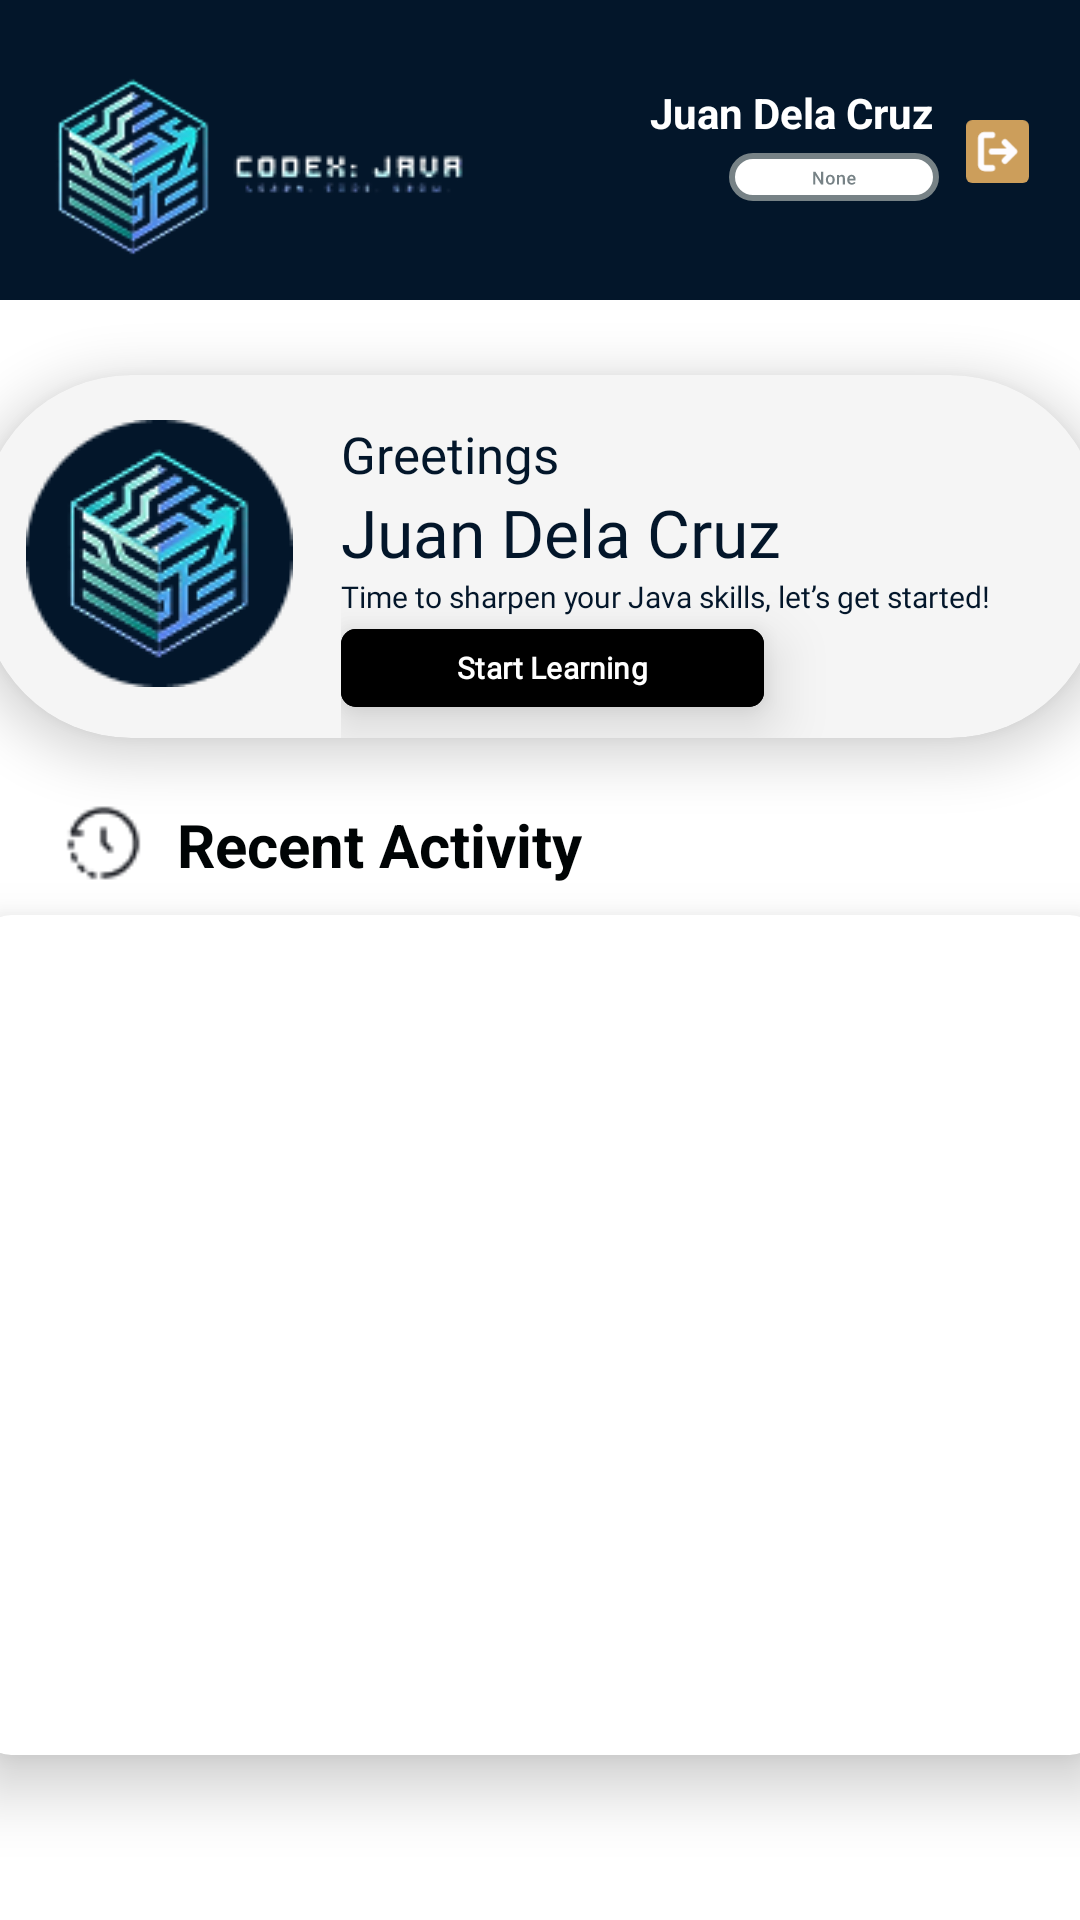

Write the Android layout XML for this screen, with the resource values it uses.
<!-- AndroidManifest.xml: application theme Theme.Codex -->
<!-- res/layout/fragment_home.xml -->
<?xml version="1.0" encoding="utf-8"?>
<FrameLayout xmlns:android="http://schemas.android.com/apk/res/android"
    xmlns:tools="http://schemas.android.com/tools"
    android:layout_width="match_parent"
    android:layout_height="match_parent"
    xmlns:app="http://schemas.android.com/apk/res-auto">

    <LinearLayout
        android:layout_width="match_parent"
        android:layout_height="match_parent"
        android:orientation="vertical"
        android:visibility="visible"
        android:background="@color/white"
        tools:ignore="MissingConstraints"
        tools:layout_editor_absoluteX="-2dp">
        
        <androidx.constraintlayout.widget.ConstraintLayout
            android:id="@+id/headerLayout"
            android:layout_width="match_parent"
            android:layout_height="100dp"
            android:background="#03162A"
            android:visibility="visible"
            app:layout_constraintTop_toTopOf="parent">

            <ImageView
                android:id="@+id/imageViewLogo"
                android:layout_width="57dp"
                android:layout_height="63dp"
                android:layout_marginStart="16dp"
                android:layout_marginTop="24dp"
                app:layout_constraintStart_toStartOf="parent"
                app:layout_constraintTop_toTopOf="parent"
                app:srcCompat="@drawable/codex_logo_no_bg_3" />

            <ImageView
                android:id="@+id/imageViewLogoText"
                android:layout_width="wrap_content"
                android:layout_height="wrap_content"
                android:layout_marginTop="47dp"
                app:layout_constraintStart_toEndOf="@id/imageViewLogo"
                app:layout_constraintTop_toTopOf="parent"
                app:srcCompat="@drawable/codex_logo_no_bg_2_2" />

            <TextView
                android:id="@+id/user_name"
                android:layout_width="wrap_content"
                android:layout_height="wrap_content"
                android:layout_marginTop="28dp"
                android:layout_marginEnd="10dp"
                android:text="Juan Dela Cruz"
                android:textColor="#FFFFFF"
                android:textStyle="bold"
                app:layout_constraintEnd_toStartOf="@id/logout"
                app:layout_constraintTop_toTopOf="parent" />

            <TextView
                android:id="@+id/user_class"
                android:layout_width="wrap_content"
                android:layout_height="wrap_content"
                android:layout_marginTop="4dp"
                android:layout_marginEnd="8dp"
                android:background="@drawable/none_classifier"
                android:textColor="#4398F2"
                android:textSize="10sp"
                app:layout_constraintEnd_toStartOf="@id/logout"
                app:layout_constraintTop_toBottomOf="@id/user_name" />

            <ImageView
                android:id="@+id/logout"
                android:layout_width="23dp"
                android:layout_height="21dp"
                android:layout_marginTop="40dp"
                android:layout_marginEnd="16dp"
                app:layout_constraintEnd_toEndOf="parent"
                app:layout_constraintTop_toTopOf="parent"
                app:srcCompat="@drawable/logout" />
        </androidx.constraintlayout.widget.ConstraintLayout>

        <LinearLayout
            android:id="@+id/current_learner"
            android:layout_width="413dp"
            android:layout_height="wrap_content"
            android:orientation="vertical"
            android:visibility="gone"
            app:layout_constraintEnd_toEndOf="parent"
            app:layout_constraintStart_toStartOf="parent"
            app:layout_constraintTop_toTopOf="parent">

            <View
                android:layout_width="match_parent"
                android:layout_height="30dp" />

            <LinearLayout
                android:layout_width="match_parent"
                android:layout_height="35dp"
                android:layout_marginBottom="10dp"
                android:orientation="horizontal">

                <TextView
                    android:layout_width="208dp"
                    android:layout_height="wrap_content"
                    android:paddingStart="20dp"
                    android:text="Continue Learning"
                    android:textColor="#000405"
                    android:textSize="20sp"
                    android:textStyle="bold" />
            </LinearLayout>

            
            <FrameLayout
                android:id="@+id/nextLessonContainer"
                android:layout_width="match_parent"
                android:layout_height="wrap_content"
                android:layout_marginBottom="10dp" />

        </LinearLayout>

        <androidx.cardview.widget.CardView
            android:id="@+id/new_learner"
            android:layout_width="373dp"
            android:layout_height="121dp"
            android:layout_gravity="center"
            android:paddingStart="16dp"
            android:layout_marginTop="25dp"
            android:visibility="visible"
            app:cardBackgroundColor="#F5F5F5"
            app:cardCornerRadius="50dp"
            app:cardElevation="10dp">

            <ImageView
                android:id="@+id/imageView8"
                android:layout_width="wrap_content"
                android:layout_height="wrap_content"
                android:padding="15dp"
                android:src="@drawable/g_logo" />

            <LinearLayout
                android:layout_width="251dp"
                android:layout_height="match_parent"
                android:layout_marginLeft="120dp"
                android:orientation="vertical">

                <View
                    android:id="@+id/view2"
                    android:layout_width="match_parent"
                    android:layout_height="15dp" />

                <TextView
                    android:id="@+id/greetings"
                    android:layout_width="match_parent"
                    android:layout_height="wrap_content"
                    android:fontFamily="@font/roboto_medium"
                    android:text="Greetings"
                    android:textColor="#03162A"
                    android:textSize="17dp" />

                <TextView
                    android:id="@+id/learner_name"
                    android:layout_width="match_parent"
                    android:layout_height="wrap_content"
                    android:fontFamily="@font/roboto_bold"
                    android:text="Juan Dela Cruz"
                    android:textColor="#03162A"
                    android:textSize="22dp" />

                <TextView
                    android:id="@+id/textView10"
                    android:layout_width="match_parent"
                    android:layout_height="wrap_content"
                    android:fontFamily="@font/roboto"
                    android:text="Time to sharpen your Java skills, let’s get started!"
                    android:textColor="#03162A"
                    android:textSize="10dp" />

                <com.google.android.material.button.MaterialButton
                    android:id="@+id/start_learning"
                    android:layout_width="141dp"
                    android:layout_height="34dp"
                    android:fontFamily="@font/roboto_medium"
                    android:text="Start Learning"
                    android:textAllCaps="false"
                    android:textColor="@color/white"
                    android:textSize="10sp"
                    android:textStyle="bold"
                    android:translationZ="12dp"
                    app:backgroundTint="@color/black"
                    app:cornerRadius="5dp"
                    app:strokeWidth="2dp"
                    tools:ignore="HardcodedText,RtlHardcoded,RtlSymmetry" />


            </LinearLayout>
        </androidx.cardview.widget.CardView>

        <LinearLayout
            android:layout_width="match_parent"
            android:layout_height="467dp"
            android:orientation="vertical">

            <View
                android:id="@+id/view11"
                android:layout_width="match_parent"
                android:layout_height="22dp" />

            <LinearLayout
                android:layout_width="match_parent"
                android:layout_height="wrap_content"
                android:layout_marginBottom="10dp"
                android:orientation="horizontal">

                <ImageView
                    android:id="@+id/imageView6"
                    android:layout_width="59dp"
                    android:layout_height="26dp"
                    android:paddingStart="10dp"
                    app:srcCompat="@drawable/recent_act_icon"
                    tools:ignore="MissingConstraints" />

                <TextView
                    android:id="@+id/textView4"
                    android:layout_width="wrap_content"
                    android:layout_height="wrap_content"
                    android:text="Recent Activity"
                    android:textColor="#000405"
                    android:textSize="20sp"
                    android:textStyle="bold"
                    tools:ignore="MissingConstraints" />

                <View
                    android:id="@+id/view10"
                    android:layout_width="wrap_content"
                    android:layout_height="match_parent"
                    android:layout_weight="1" />
            </LinearLayout>

            <androidx.cardview.widget.CardView
                android:layout_width="373dp"
                android:layout_height="280dp"
                android:layout_gravity="center"
                android:maxHeight="300dp"
                android:paddingStart="16dp"
                app:cardCornerRadius="10dp"
                app:cardElevation="12dp">

                <ScrollView
                    android:layout_width="match_parent"
                    android:layout_height="match_parent"
                    android:fadeScrollbars="false"
                    android:maxHeight="300dp"
                    android:scrollbars="vertical">

                    <LinearLayout
                        android:layout_width="match_parent"
                        android:layout_height="wrap_content"
                        android:orientation="vertical">

                        <View
                            android:id="@+id/view12"
                            android:layout_width="match_parent"
                            android:layout_height="18dp" />

                        <LinearLayout
                            android:id="@+id/scoreHistoryContainer"
                            android:layout_width="match_parent"
                            android:layout_height="wrap_content"
                            android:layout_gravity="center"
                            android:orientation="vertical"
                            android:paddingBottom="10dp" />

                    </LinearLayout>
                </ScrollView>
            </androidx.cardview.widget.CardView>
        </LinearLayout>



    </LinearLayout>



</FrameLayout>
<!-- resources referenced by this layout -->
<resources>
  <color name="black">#FF000000</color>
  <color name="white">#FFFFFFFF</color>
  <!-- drawable codex_logo_no_bg_2_2: png bitmap (drawable, 2539 bytes) -->
  <!-- drawable codex_logo_no_bg_3: png bitmap (drawable, 10477 bytes) -->
  <!-- drawable g_logo: png bitmap (drawable, 10717 bytes) -->
  <!-- drawable logout (drawable) -->
  <vector xmlns:android="http://schemas.android.com/apk/res/android"
      android:width="20dp"
      android:height="20dp"
      android:viewportWidth="20"
      android:viewportHeight="20">
    <path
        android:pathData="M2,0L18,0A2,2 0,0 1,20 2L20,18A2,2 0,0 1,18 20L2,20A2,2 0,0 1,0 18L0,2A2,2 0,0 1,2 0z"
        android:fillColor="#CC9E5B"/>
    <group>
      <clip-path
          android:pathData="M3,3h14v14h-14z"/>
      <path
          android:pathData="M12.333,12.917L15.25,10M15.25,10L12.333,7.083M15.25,10H8.25M8.25,15.25H5.917C5.607,15.25 5.311,15.127 5.092,14.908C4.873,14.689 4.75,14.393 4.75,14.083V5.917C4.75,5.607 4.873,5.311 5.092,5.092C5.311,4.873 5.607,4.75 5.917,4.75H8.25"
          android:strokeLineJoin="round"
          android:strokeWidth="2"
          android:fillColor="#00000000"
          android:strokeColor="#FEFCFF"
          android:strokeLineCap="round"/>
    </group>
  </vector>
  <!-- drawable none_classifier: vector/xml drawable (drawable, 3858 chars, omitted) -->
  <!-- drawable recent_act_icon: png bitmap (drawable, 673 bytes) -->
  <style name="Theme.Codex" parent="Base.Theme.Codex" />
  <style name="Base.Theme.Codex" parent="Theme.Material3.DayNight.NoActionBar">
          
          
      </style>
</resources>
